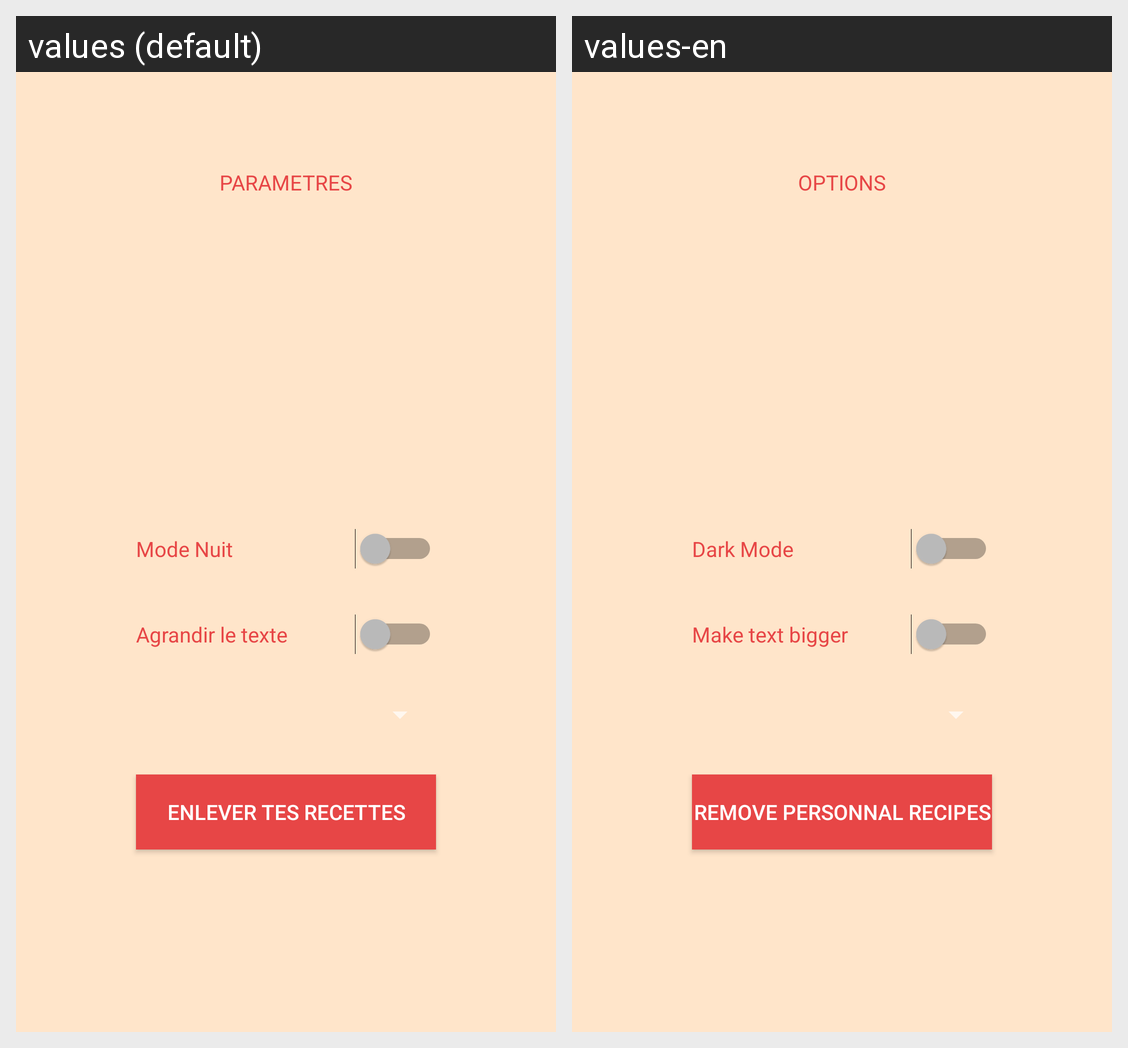

Strings drawn on this Android screen and how each of the app's shown locales translates them:
Android screen res/layout/activity_options.xml rendered under 2 locales, left to right: values (default), values-en. Device: Nexus 5 (rendered at 1080×1920; each locale shown at half size, 540×960, under a caption strip naming it); theme Theme.AppCompat.NoActionBar.
Strings drawn on this screen, with the default value and each locale's value (text and hints the layout hard-codes, and strings that could not be matched under every locale, appear in the picture but are not listed):

parametresTitreText
  values: PARAMETRES
  values-en: OPTIONS

dark_modeSwitchText
  values: Mode Nuit
  values-en: Dark Mode

make_text_biggerSwitchText
  values: Agrandir le texte
  values-en: Make text bigger

remove_personnal_recipesBoutonText
  values: Enlever tes recettes
  values-en: Remove personnal recipes
